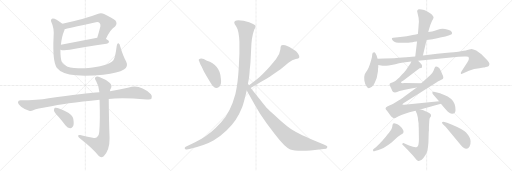
t = 0.00 s
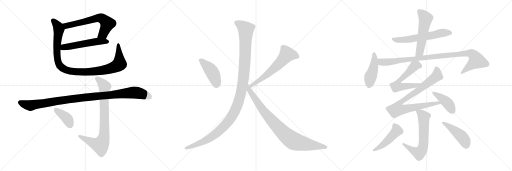
t = 3.22 s
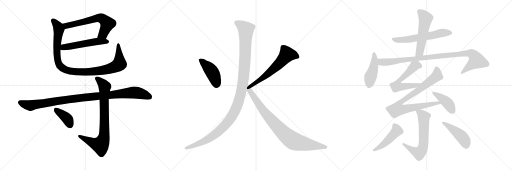
t = 6.44 s
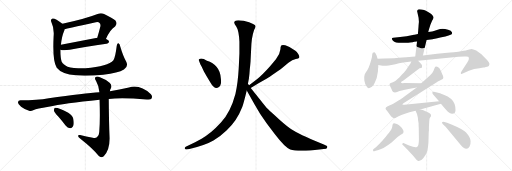
t = 9.67 s
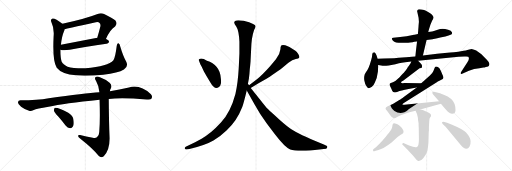
t = 12.89 s
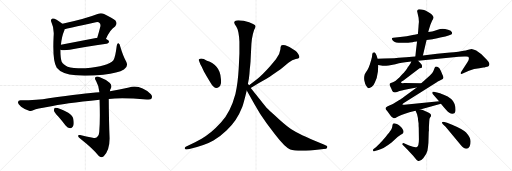
t = 16.11 s

The animated SVG that drew these frames (rendered in a browser with its animation timeline set to each time). Animation: 20 CSS @keyframes rules; one cycle of 16.11 s.

<svg version="1.1" viewBox="0 0 3072 1024" xmlns="http://www.w3.org/2000/svg">
  <g stroke="lightgray" stroke-dasharray="1,1" stroke-width="1" transform="scale(4, 4)">
    <line x1="0" y1="0" x2="256" y2="256"></line>
    <line x1="256" y1="0" x2="0" y2="256"></line>
    <line x1="128" y1="0" x2="128" y2="256"></line>
    <line x1="0" y1="128" x2="256" y2="128"></line>
    <line x1="256" y1="0" x2="512" y2="256"></line>
    <line x1="512" y1="0" x2="256" y2="256"></line>
    <line x1="384" y1="0" x2="384" y2="256"></line>
    <line x1="256" y1="128" x2="512" y2="128"></line>
    <line x1="512" y1="0" x2="768" y2="256"></line>
    <line x1="768" y1="0" x2="512" y2="256"></line>
    <line x1="640" y1="0" x2="640" y2="256"></line>
    <line x1="512" y1="128" x2="768" y2="128"></line>
  </g>
<g transform="scale(1, -1) translate(0, -850)">
   <style type="text/css">
    @keyframes keyframes0 {
      from {
       stroke: black;
       stroke-dashoffset: 637;
       stroke-width: 128;
       }
       67% {
       animation-timing-function: step-end;
       stroke: black;
       stroke-dashoffset: 0;
       stroke-width: 128;
       }
       to {
       stroke: black;
       stroke-width: 1024;
       }
       }
       #make-me-a-hanzi-animation-0 {
         animation: keyframes0 0.768392s both;
         animation-delay: 0.000000s;
         animation-timing-function: linear;
       }
    @keyframes keyframes1 {
      from {
       stroke: black;
       stroke-dashoffset: 537;
       stroke-width: 128;
       }
       64% {
       animation-timing-function: step-end;
       stroke: black;
       stroke-dashoffset: 0;
       stroke-width: 128;
       }
       to {
       stroke: black;
       stroke-width: 1024;
       }
       }
       #make-me-a-hanzi-animation-1 {
         animation: keyframes1 0.687012s both;
         animation-delay: 0.768392s;
         animation-timing-function: linear;
       }
    @keyframes keyframes2 {
      from {
       stroke: black;
       stroke-dashoffset: 1031;
       stroke-width: 128;
       }
       77% {
       animation-timing-function: step-end;
       stroke: black;
       stroke-dashoffset: 0;
       stroke-width: 128;
       }
       to {
       stroke: black;
       stroke-width: 1024;
       }
       }
       #make-me-a-hanzi-animation-2 {
         animation: keyframes2 1.089030s both;
         animation-delay: 1.455404s;
         animation-timing-function: linear;
       }
    @keyframes keyframes3 {
      from {
       stroke: black;
       stroke-dashoffset: 1046;
       stroke-width: 128;
       }
       77% {
       animation-timing-function: step-end;
       stroke: black;
       stroke-dashoffset: 0;
       stroke-width: 128;
       }
       to {
       stroke: black;
       stroke-width: 1024;
       }
       }
       #make-me-a-hanzi-animation-3 {
         animation: keyframes3 1.101237s both;
         animation-delay: 2.544434s;
         animation-timing-function: linear;
       }
    @keyframes keyframes4 {
      from {
       stroke: black;
       stroke-dashoffset: 817;
       stroke-width: 128;
       }
       73% {
       animation-timing-function: step-end;
       stroke: black;
       stroke-dashoffset: 0;
       stroke-width: 128;
       }
       to {
       stroke: black;
       stroke-width: 1024;
       }
       }
       #make-me-a-hanzi-animation-4 {
         animation: keyframes4 0.914876s both;
         animation-delay: 3.645671s;
         animation-timing-function: linear;
       }
    @keyframes keyframes5 {
      from {
       stroke: black;
       stroke-dashoffset: 387;
       stroke-width: 128;
       }
       56% {
       animation-timing-function: step-end;
       stroke: black;
       stroke-dashoffset: 0;
       stroke-width: 128;
       }
       to {
       stroke: black;
       stroke-width: 1024;
       }
       }
       #make-me-a-hanzi-animation-5 {
         animation: keyframes5 0.564941s both;
         animation-delay: 4.560547s;
         animation-timing-function: linear;
       }
    @keyframes keyframes6 {
      from {
       stroke: black;
       stroke-dashoffset: 436;
       stroke-width: 128;
       }
       59% {
       animation-timing-function: step-end;
       stroke: black;
       stroke-dashoffset: 0;
       stroke-width: 128;
       }
       to {
       stroke: black;
       stroke-width: 1024;
       }
       }
       #make-me-a-hanzi-animation-6 {
         animation: keyframes6 0.604818s both;
         animation-delay: 5.125488s;
         animation-timing-function: linear;
       }
    @keyframes keyframes7 {
      from {
       stroke: black;
       stroke-dashoffset: 614;
       stroke-width: 128;
       }
       67% {
       animation-timing-function: step-end;
       stroke: black;
       stroke-dashoffset: 0;
       stroke-width: 128;
       }
       to {
       stroke: black;
       stroke-width: 1024;
       }
       }
       #make-me-a-hanzi-animation-7 {
         animation: keyframes7 0.749674s both;
         animation-delay: 5.730306s;
         animation-timing-function: linear;
       }
    @keyframes keyframes8 {
      from {
       stroke: black;
       stroke-dashoffset: 1200;
       stroke-width: 128;
       }
       80% {
       animation-timing-function: step-end;
       stroke: black;
       stroke-dashoffset: 0;
       stroke-width: 128;
       }
       to {
       stroke: black;
       stroke-width: 1024;
       }
       }
       #make-me-a-hanzi-animation-8 {
         animation: keyframes8 1.226562s both;
         animation-delay: 6.479980s;
         animation-timing-function: linear;
       }
    @keyframes keyframes9 {
      from {
       stroke: black;
       stroke-dashoffset: 892;
       stroke-width: 128;
       }
       74% {
       animation-timing-function: step-end;
       stroke: black;
       stroke-dashoffset: 0;
       stroke-width: 128;
       }
       to {
       stroke: black;
       stroke-width: 1024;
       }
       }
       #make-me-a-hanzi-animation-9 {
         animation: keyframes9 0.975911s both;
         animation-delay: 7.706542s;
         animation-timing-function: linear;
       }
    @keyframes keyframes10 {
      from {
       stroke: black;
       stroke-dashoffset: 600;
       stroke-width: 128;
       }
       66% {
       animation-timing-function: step-end;
       stroke: black;
       stroke-dashoffset: 0;
       stroke-width: 128;
       }
       to {
       stroke: black;
       stroke-width: 1024;
       }
       }
       #make-me-a-hanzi-animation-10 {
         animation: keyframes10 0.738281s both;
         animation-delay: 8.682453s;
         animation-timing-function: linear;
       }
    @keyframes keyframes11 {
      from {
       stroke: black;
       stroke-dashoffset: 547;
       stroke-width: 128;
       }
       64% {
       animation-timing-function: step-end;
       stroke: black;
       stroke-dashoffset: 0;
       stroke-width: 128;
       }
       to {
       stroke: black;
       stroke-width: 1024;
       }
       }
       #make-me-a-hanzi-animation-11 {
         animation: keyframes11 0.695150s both;
         animation-delay: 9.420734s;
         animation-timing-function: linear;
       }
    @keyframes keyframes12 {
      from {
       stroke: black;
       stroke-dashoffset: 455;
       stroke-width: 128;
       }
       60% {
       animation-timing-function: step-end;
       stroke: black;
       stroke-dashoffset: 0;
       stroke-width: 128;
       }
       to {
       stroke: black;
       stroke-width: 1024;
       }
       }
       #make-me-a-hanzi-animation-12 {
         animation: keyframes12 0.620280s both;
         animation-delay: 10.115884s;
         animation-timing-function: linear;
       }
    @keyframes keyframes13 {
      from {
       stroke: black;
       stroke-dashoffset: 987;
       stroke-width: 128;
       }
       76% {
       animation-timing-function: step-end;
       stroke: black;
       stroke-dashoffset: 0;
       stroke-width: 128;
       }
       to {
       stroke: black;
       stroke-width: 1024;
       }
       }
       #make-me-a-hanzi-animation-13 {
         animation: keyframes13 1.053223s both;
         animation-delay: 10.736164s;
         animation-timing-function: linear;
       }
    @keyframes keyframes14 {
      from {
       stroke: black;
       stroke-dashoffset: 598;
       stroke-width: 128;
       }
       66% {
       animation-timing-function: step-end;
       stroke: black;
       stroke-dashoffset: 0;
       stroke-width: 128;
       }
       to {
       stroke: black;
       stroke-width: 1024;
       }
       }
       #make-me-a-hanzi-animation-14 {
         animation: keyframes14 0.736654s both;
         animation-delay: 11.789387s;
         animation-timing-function: linear;
       }
    @keyframes keyframes15 {
      from {
       stroke: black;
       stroke-dashoffset: 880;
       stroke-width: 128;
       }
       74% {
       animation-timing-function: step-end;
       stroke: black;
       stroke-dashoffset: 0;
       stroke-width: 128;
       }
       to {
       stroke: black;
       stroke-width: 1024;
       }
       }
       #make-me-a-hanzi-animation-15 {
         animation: keyframes15 0.966146s both;
         animation-delay: 12.526041s;
         animation-timing-function: linear;
       }
    @keyframes keyframes16 {
      from {
       stroke: black;
       stroke-dashoffset: 415;
       stroke-width: 128;
       }
       57% {
       animation-timing-function: step-end;
       stroke: black;
       stroke-dashoffset: 0;
       stroke-width: 128;
       }
       to {
       stroke: black;
       stroke-width: 1024;
       }
       }
       #make-me-a-hanzi-animation-16 {
         animation: keyframes16 0.587728s both;
         animation-delay: 13.492187s;
         animation-timing-function: linear;
       }
    @keyframes keyframes17 {
      from {
       stroke: black;
       stroke-dashoffset: 645;
       stroke-width: 128;
       }
       68% {
       animation-timing-function: step-end;
       stroke: black;
       stroke-dashoffset: 0;
       stroke-width: 128;
       }
       to {
       stroke: black;
       stroke-width: 1024;
       }
       }
       #make-me-a-hanzi-animation-17 {
         animation: keyframes17 0.774902s both;
         animation-delay: 14.079915s;
         animation-timing-function: linear;
       }
    @keyframes keyframes18 {
      from {
       stroke: black;
       stroke-dashoffset: 476;
       stroke-width: 128;
       }
       61% {
       animation-timing-function: step-end;
       stroke: black;
       stroke-dashoffset: 0;
       stroke-width: 128;
       }
       to {
       stroke: black;
       stroke-width: 1024;
       }
       }
       #make-me-a-hanzi-animation-18 {
         animation: keyframes18 0.637370s both;
         animation-delay: 14.854817s;
         animation-timing-function: linear;
       }
    @keyframes keyframes19 {
      from {
       stroke: black;
       stroke-dashoffset: 453;
       stroke-width: 128;
       }
       60% {
       animation-timing-function: step-end;
       stroke: black;
       stroke-dashoffset: 0;
       stroke-width: 128;
       }
       to {
       stroke: black;
       stroke-width: 1024;
       }
       }
       #make-me-a-hanzi-animation-19 {
         animation: keyframes19 0.618652s both;
         animation-delay: 15.492187s;
         animation-timing-function: linear;
       }
</style>
<path d="M 635.5 617.0 Q 660.5 674.0 690.5 692.0 Q 706.5 710.0 692.5 728.0 Q 676.5 741.0 624.5 767.0 Q 606.5 776.0 585.5 767.0 Q 509.5 737.0 374.5 709.0 C 345.5 703.0 358.5 669.0 387.5 676.0 Q 400.5 680.0 568.5 716.0 Q 589.5 722.0 597.5 713.0 Q 604.5 706.0 602.5 693.0 Q 593.5 656.0 583.5 625.0 C 574.5 596.0 622.5 590.0 635.5 617.0 Z" fill="lightgray"></path> 
<path d="M 362.5 553.0 Q 375.5 547.0 418.5 552.0 Q 512.5 573.0 638.5 589.0 Q 647.5 588.0 654.5 599.0 Q 655.5 609.0 636.5 617.0 L 635.5 617.0 L 583.5 625.0 L 365.5 583.0 C 336.5 577.0 333.5 561.0 362.5 553.0 Z" fill="lightgray"></path> 
<path d="M 757.5 481.0 Q 738.5 514.0 721.5 572.0 Q 718.5 587.0 710.5 591.0 Q 703.5 595.0 700.5 576.0 Q 691.5 503.0 680.5 490.0 Q 649.5 453.0 512.5 442.0 Q 437.5 441.0 405.5 451.0 Q 377.5 464.0 369.5 482.0 Q 362.5 504.0 362.5 553.0 L 365.5 583.0 Q 371.5 635.0 383.5 662.0 Q 386.5 669.0 387.5 676.0 C 393.5 695.0 393.5 695.0 374.5 709.0 Q 329.5 743.0 315.5 740.0 Q 300.5 734.0 308.5 718.0 Q 326.5 682.0 321.5 629.0 Q 314.5 482.0 340.5 445.0 Q 370.5 406.0 456.5 399.0 Q 520.5 393.0 619.5 403.0 Q 709.5 413.0 743.5 434.0 Q 771.5 452.0 757.5 481.0 Z" fill="lightgray"></path> 
<path d="M 652.5 257.0 Q 730.5 266.0 880.5 254.0 Q 904.5 251.0 909.5 260.0 Q 916.5 273.0 905.5 286.0 Q 838.5 347.0 773.5 326.0 Q 716.5 314.0 659.5 304.0 L 596.5 297.0 Q 509.5 290.0 292.5 262.0 Q 225.5 250.0 122.5 249.0 Q 109.5 249.0 107.5 238.0 Q 107.5 225.0 126.5 211.0 Q 142.5 198.0 174.5 187.0 Q 184.5 183.0 202.5 191.0 Q 218.5 197.0 291.5 210.0 Q 382.5 231.0 597.5 252.0 L 652.5 257.0 Z" fill="lightgray"></path> 
<path d="M 556.5 25.0 Q 517.5 32.0 480.5 41.0 Q 467.5 42.0 468.5 35.0 Q 469.5 28.0 480.5 20.0 Q 561.5 -44.0 591.5 -84.0 Q 606.5 -100.0 622.5 -86.0 Q 658.5 -49.0 657.5 23.0 Q 653.5 117.0 652.5 257.0 L 659.5 304.0 Q 660.5 314.0 665.5 321.0 Q 674.5 340.0 657.5 355.0 Q 630.5 377.0 599.5 388.0 Q 580.5 395.0 572.5 388.0 Q 565.5 381.0 576.5 365.0 Q 594.5 334.0 596.5 297.0 L 597.5 252.0 Q 601.5 128.0 595.5 59.0 Q 594.5 35.0 581.5 27.0 Q 571.5 20.0 556.5 25.0 Z" fill="lightgray"></path> 
<path d="M 349.5 152.0 Q 371.5 127.0 393.5 98.0 Q 405.5 83.0 420.5 82.0 Q 430.5 81.0 438.5 94.0 Q 445.5 107.0 439.5 139.0 Q 436.5 158.0 409.5 175.0 Q 345.5 208.0 329.5 204.0 Q 323.5 201.0 323.5 188.0 Q 326.5 176.0 349.5 152.0 Z" fill="lightgray"></path> 
<path d="M 1194.5 484.5 L 1201.5 466.5 Q 1201.5 464.5 1209.5 452.5 L 1223.5 422.5 L 1242.5 388.5 L 1260.5 359.5 Q 1287.5 311.5 1311.5 327.5 Q 1322.5 332.5 1325.5 350.5 Q 1327.5 368.5 1324.5 384.5 Q 1317.5 463.5 1241.5 486.5 Q 1209.5 506.5 1194.5 495.5 Q 1189.5 493.5 1194.5 484.5 Z" fill="lightgray"></path> 
<path d="M 1504.5 322.5 L 1548.5 350.5 L 1601.5 380.5 Q 1611.5 386.5 1650.5 413.5 Q 1689.5 440.5 1696.5 446.5 L 1730.5 474.5 Q 1754.5 492.5 1774.5 496.5 Q 1793.5 500.5 1795.5 506.5 Q 1798.5 511.5 1789.5 526.5 Q 1780.5 541.5 1772.5 546.5 Q 1731.5 574.5 1711.5 579.5 Q 1691.5 583.5 1687.5 577.5 Q 1682.5 571.5 1682.5 555.5 Q 1679.5 524.5 1655.5 495.5 L 1620.5 453.5 Q 1571.5 398.5 1543.5 377.5 L 1494.5 339.5 C 1470.5 321.5 1479.5 306.5 1504.5 322.5 Z" fill="lightgray"></path> 
<path d="M 1430.5 655.5 L 1434.5 628.5 L 1436.5 600.5 L 1436.5 530.5 L 1432.5 444.5 Q 1427.5 352.5 1412.5 287.5 Q 1383.5 178.5 1325.5 115.5 Q 1267.5 51.5 1209.5 18.5 L 1170.5 -2.5 L 1114.5 -29.5 Q 1106.5 -34.5 1108.5 -40.5 Q 1110.5 -46.5 1120.5 -45.5 L 1136.5 -42.5 Q 1232.5 -19.5 1280.5 8.5 Q 1327.5 36.5 1360.5 69.5 Q 1420.5 123.5 1453.5 208.5 Q 1462.5 234.5 1480.5 308.5 L 1487.5 348.5 L 1493.5 380.5 Q 1497.5 410.5 1498.5 433.5 Q 1503.5 479.5 1503.5 488.5 L 1508.5 588.5 L 1511.5 617.5 Q 1517.5 651.5 1524.5 671.5 Q 1534.5 688.5 1533.5 695.5 Q 1531.5 701.5 1518.5 707.5 Q 1499.5 719.5 1461.5 726.5 Q 1422.5 732.5 1413.5 726.5 Q 1403.5 720.5 1405.5 714.5 Q 1405.5 708.5 1417.5 691.5 Q 1428.5 674.5 1430.5 655.5 Z" fill="lightgray"></path> 
<path d="M 1480.5 308.5 L 1529.5 220.5 L 1560.5 168.5 L 1598.5 113.5 L 1649.5 45.5 Q 1711.5 -35.5 1741.5 -45.5 Q 1771.5 -56.5 1862.5 -51.5 L 1942.5 -43.5 Q 1961.5 -42.5 1963.5 -33.5 Q 1965.5 -24.5 1958.5 -23.5 L 1946.5 -17.5 L 1899.5 1.5 Q 1820.5 36.5 1799.5 47.5 Q 1777.5 57.5 1750.5 74.5 Q 1723.5 91.5 1675.5 134.5 Q 1627.5 176.5 1607.5 196.5 Q 1592.5 212.5 1564.5 248.5 L 1504.5 322.5 L 1494.5 339.5 L 1487.5 348.5 C 1470.5 373.5 1465.5 334.5 1480.5 308.5 Z" fill="lightgray"></path> 
<path d="M 2559.5 611.0 L 2595.5 616.0 Q 2600.5 616.0 2641.5 626.0 Q 2677.5 632.0 2691.5 638.0 L 2707.5 644.0 Q 2714.5 646.0 2711.5 657.0 Q 2708.5 668.0 2688.5 673.0 Q 2668.5 678.0 2655.5 678.0 Q 2642.5 678.0 2621.5 671.0 Q 2600.5 664.0 2592.5 662.0 L 2569.5 659.0 L 2507.5 647.0 L 2487.5 642.0 L 2484.5 642.0 Q 2443.5 632.0 2387.5 627.0 L 2359.5 624.0 Q 2343.5 622.0 2358.0 607.0 Q 2372.5 592.0 2418.5 594.0 L 2445.5 594.0 Q 2446.5 594.0 2460.5 596.0 L 2475.5 598.0 Q 2484.5 600.0 2500.5 602.0 L 2502.5 603.0 L 2559.5 611.0 Z" fill="lightgray"></path> 
<path d="M 2537.5 518.0 L 2559.5 611.0 L 2569.5 659.0 L 2573.5 674.0 L 2582.5 703.0 L 2592.5 726.0 Q 2601.5 740.0 2601.5 748.0 Q 2596.5 767.0 2555.5 787.0 Q 2546.5 791.0 2529.5 794.0 Q 2512.5 797.0 2508.5 794.0 Q 2504.5 791.0 2502.5 785.0 L 2511.5 744.0 L 2513.5 720.0 L 2511.5 698.0 Q 2511.5 693.0 2509.5 671.0 L 2507.5 647.0 L 2502.5 603.0 L 2491.5 512.0 C 2487.5 482.0 2530.5 489.0 2537.5 518.0 Z" fill="lightgray"></path> 
<path d="M 2265.5 498.0 L 2259.5 518.0 L 2253.5 530.0 Q 2248.5 538.0 2245.5 538.0 Q 2233.5 538.0 2233.5 525.0 Q 2233.5 512.0 2227.5 492.0 L 2219.5 465.0 L 2211.5 445.0 Q 2205.5 431.0 2195.5 418.0 L 2188.5 406.0 Q 2182.5 388.0 2186.0 368.0 Q 2189.5 348.0 2198.0 335.0 Q 2206.5 322.0 2212.5 322.0 Q 2218.5 322.0 2231.5 330.0 Q 2242.5 341.0 2248.5 355.0 Q 2263.5 383.0 2267.5 422.0 L 2268.5 443.0 L 2269.5 446.0 L 2269.5 461.0 L 2265.5 498.0 Z" fill="lightgray"></path> 
<path d="M 2269.5 461.0 L 2295.5 456.0 Q 2320.5 456.0 2332.5 458.0 L 2372.5 466.0 Q 2419.5 477.0 2431.5 477.0 L 2467.5 482.0 L 2508.5 486.0 L 2751.5 510.0 L 2785.5 512.0 Q 2804.5 514.0 2809.5 510.0 Q 2819.5 499.0 2804.5 477.0 L 2769.5 423.0 Q 2762.5 412.0 2765.5 409.0 Q 2768.5 406.0 2776.5 410.0 L 2813.5 426.0 Q 2844.5 440.0 2876.5 442.0 L 2900.5 446.0 L 2906.5 446.0 L 2915.5 449.0 L 2928.5 452.0 Q 2934.5 456.0 2936.5 466.0 Q 2937.5 476.0 2919.5 494.0 L 2888.5 526.0 Q 2853.5 555.0 2834.5 556.0 Q 2827.5 557.0 2815.5 554.0 Q 2803.5 550.0 2794.5 548.0 L 2781.5 546.0 Q 2746.5 538.0 2723.5 537.0 Q 2699.5 535.0 2684.5 534.0 L 2622.5 528.0 L 2537.5 518.0 L 2491.5 512.0 L 2471.5 510.0 L 2437.5 507.0 Q 2385.5 502.0 2365.5 502.0 L 2303.5 500.0 Q 2281.5 500.0 2265.5 498.0 C 2235.5 496.0 2240.5 467.0 2269.5 461.0 Z" fill="lightgray"></path> 
<path d="M 2467.5 482.0 L 2463.5 472.0 L 2450.5 452.0 L 2448.5 450.0 Q 2448.5 448.0 2441.5 439.0 Q 2433.5 429.0 2427.5 420.0 Q 2420.5 411.0 2397.5 388.0 Q 2373.5 364.0 2357.5 358.0 Q 2341.5 352.0 2339.5 350.0 Q 2337.5 348.0 2337.5 343.0 L 2339.5 337.0 L 2347.5 320.0 Q 2354.5 300.0 2359.5 299.0 Q 2369.5 293.0 2386.5 301.0 Q 2403.5 308.0 2451.5 317.0 L 2500.5 326.0 C 2530.5 331.0 2557.5 350.0 2527.5 351.0 L 2427.5 353.0 L 2415.5 352.0 Q 2407.5 352.0 2406.5 354.0 Q 2405.5 356.0 2409.5 362.0 L 2418.5 367.0 L 2517.5 441.0 Q 2528.5 442.0 2530.5 444.0 Q 2531.5 446.0 2532.5 455.0 Q 2532.5 463.0 2524.5 470.0 L 2508.5 486.0 C 2487.5 507.0 2479.5 510.0 2467.5 482.0 Z" fill="lightgray"></path> 
<path d="M 2500.5 326.0 L 2420.5 267.0 Q 2417.5 264.0 2393.5 249.0 L 2359.5 228.0 Q 2351.5 224.0 2339.5 219.0 L 2323.5 212.0 L 2315.5 206.0 Q 2310.5 199.0 2316.5 193.0 Q 2322.5 187.0 2326.5 181.0 L 2341.5 160.0 Q 2349.5 148.0 2355.5 146.0 Q 2359.5 142.0 2366.5 142.0 Q 2373.5 142.0 2377.5 146.0 L 2391.5 154.0 Q 2406.5 163.0 2429.5 169.0 Q 2452.5 175.0 2456.5 177.0 L 2493.5 187.0 L 2521.5 194.0 L 2645.5 229.0 C 2674.5 237.0 2664.5 246.0 2634.5 243.0 L 2426.5 223.0 Q 2416.5 222.0 2414.5 224.0 Q 2414.5 228.0 2420.5 232.0 L 2625.5 360.0 L 2623.5 360.0 L 2636.5 366.0 L 2656.5 377.0 Q 2664.5 385.0 2653.5 406.0 Q 2647.5 424.0 2636.5 442.0 Q 2624.5 455.0 2611.5 451.0 Q 2608.5 448.0 2604.5 435.0 Q 2600.5 421.0 2593.5 413.0 L 2579.5 398.0 L 2527.5 351.0 L 2500.5 326.0 Z" fill="lightgray"></path> 
<path d="M 2645.5 229.0 L 2665.5 204.0 Q 2679.5 188.0 2687.5 180.0 Q 2702.5 167.0 2713.5 168.0 Q 2732.5 168.0 2733.0 189.0 Q 2733.5 210.0 2727.5 227.0 Q 2714.5 262.0 2662.5 282.0 Q 2635.5 293.0 2628.5 294.0 L 2603.5 301.0 Q 2597.5 302.0 2594.5 298.0 Q 2591.5 294.0 2597.5 286.0 L 2634.5 243.0 L 2645.5 229.0 Z" fill="lightgray"></path> 
<path d="M 2493.5 187.0 L 2502.5 166.0 L 2507.5 143.0 Q 2507.5 132.0 2511.5 112.0 Q 2511.5 89.0 2512.5 85.0 L 2513.5 15.0 Q 2513.5 -26.0 2501.5 -31.0 Q 2491.5 -37.0 2454.5 -22.0 L 2437.5 -14.0 L 2420.5 -7.0 Q 2416.5 -6.0 2414.5 -11.0 Q 2411.5 -15.0 2415.5 -18.0 L 2442.5 -44.0 L 2470.5 -74.0 Q 2483.5 -87.0 2492.5 -100.0 Q 2500.5 -112.0 2506.5 -114.0 Q 2519.5 -121.0 2539.5 -98.0 Q 2559.5 -75.0 2564.5 -53.0 Q 2568.5 -31.0 2570.5 -5.0 L 2572.5 64.0 L 2573.5 64.0 L 2573.5 87.0 L 2575.5 123.0 Q 2575.5 142.0 2581.5 147.0 Q 2586.5 151.0 2586.5 158.0 Q 2586.5 171.0 2566.5 178.0 L 2536.5 191.0 L 2521.5 194.0 C 2492.5 200.0 2487.5 201.0 2493.5 187.0 Z" fill="lightgray"></path> 
<path d="M 2243.5 -42.0 Q 2236.5 -46.0 2238.5 -53.0 Q 2240.5 -60.0 2249.5 -55.0 L 2270.5 -49.0 Q 2300.5 -42.0 2349.5 -4.0 L 2385.5 29.0 L 2404.5 42.0 Q 2417.5 49.0 2419.5 53.0 Q 2421.5 61.0 2421.0 65.0 Q 2420.5 69.0 2411.5 83.0 L 2399.5 95.0 Q 2393.5 101.0 2381.5 107.0 Q 2366.5 112.0 2363.5 111.5 Q 2360.5 111.0 2357.5 107.5 Q 2354.5 104.0 2354.0 93.0 Q 2353.5 82.0 2346.0 71.0 Q 2338.5 60.0 2313.5 29.0 Q 2285.5 -3.0 2281.5 -7.0 L 2255.5 -32.0 L 2243.5 -42.0 Z" fill="lightgray"></path> 
<path d="M 2673.5 91.0 L 2764.5 -19.0 Q 2772.5 -28.0 2779.5 -34.0 Q 2804.5 -51.0 2817.5 -28.0 Q 2824.5 -16.0 2823.5 5.5 Q 2822.5 27.0 2796.5 56.0 Q 2781.5 74.0 2712.5 103.0 L 2682.5 115.0 L 2666.5 119.0 Q 2655.5 122.0 2652.5 118.0 Q 2649.5 114.0 2657.5 106.0 L 2673.5 91.0 Z" fill="lightgray"></path> 
      <clipPath id="make-me-a-hanzi-clip-0">
      <path d="M 635.5 617.0 Q 660.5 674.0 690.5 692.0 Q 706.5 710.0 692.5 728.0 Q 676.5 741.0 624.5 767.0 Q 606.5 776.0 585.5 767.0 Q 509.5 737.0 374.5 709.0 C 345.5 703.0 358.5 669.0 387.5 676.0 Q 400.5 680.0 568.5 716.0 Q 589.5 722.0 597.5 713.0 Q 604.5 706.0 602.5 693.0 Q 593.5 656.0 583.5 625.0 C 574.5 596.0 622.5 590.0 635.5 617.0 Z" fill="lightgray"></path>
      </clipPath>
      <path clip-path="url(#make-me-a-hanzi-clip-0)" d="M 387.5 682.0 L 406.5 699.0 L 588.5 743.0 L 609.5 741.0 L 644.5 709.0 L 618.5 647.0 L 590.5 630.0 " fill="none" id="make-me-a-hanzi-animation-0" stroke-dasharray="509 1018" stroke-linecap="round"></path>

      <clipPath id="make-me-a-hanzi-clip-1">
      <path d="M 362.5 553.0 Q 375.5 547.0 418.5 552.0 Q 512.5 573.0 638.5 589.0 Q 647.5 588.0 654.5 599.0 Q 655.5 609.0 636.5 617.0 L 635.5 617.0 L 583.5 625.0 L 365.5 583.0 C 336.5 577.0 333.5 561.0 362.5 553.0 Z" fill="lightgray"></path>
      </clipPath>
      <path clip-path="url(#make-me-a-hanzi-clip-1)" d="M 368.5 560.0 L 382.5 568.0 L 563.5 601.0 L 644.5 601.0 " fill="none" id="make-me-a-hanzi-animation-1" stroke-dasharray="409 818" stroke-linecap="round"></path>

      <clipPath id="make-me-a-hanzi-clip-2">
      <path d="M 757.5 481.0 Q 738.5 514.0 721.5 572.0 Q 718.5 587.0 710.5 591.0 Q 703.5 595.0 700.5 576.0 Q 691.5 503.0 680.5 490.0 Q 649.5 453.0 512.5 442.0 Q 437.5 441.0 405.5 451.0 Q 377.5 464.0 369.5 482.0 Q 362.5 504.0 362.5 553.0 L 365.5 583.0 Q 371.5 635.0 383.5 662.0 Q 386.5 669.0 387.5 676.0 C 393.5 695.0 393.5 695.0 374.5 709.0 Q 329.5 743.0 315.5 740.0 Q 300.5 734.0 308.5 718.0 Q 326.5 682.0 321.5 629.0 Q 314.5 482.0 340.5 445.0 Q 370.5 406.0 456.5 399.0 Q 520.5 393.0 619.5 403.0 Q 709.5 413.0 743.5 434.0 Q 771.5 452.0 757.5 481.0 Z" fill="lightgray"></path>
      </clipPath>
      <path clip-path="url(#make-me-a-hanzi-clip-2)" d="M 318.5 728.0 L 352.5 681.0 L 340.5 553.0 L 350.5 472.0 L 360.5 455.0 L 398.5 430.0 L 488.5 419.0 L 558.5 422.0 L 647.5 436.0 L 693.5 452.0 L 716.5 472.0 L 709.5 583.0 " fill="none" id="make-me-a-hanzi-animation-2" stroke-dasharray="903 1806" stroke-linecap="round"></path>

      <clipPath id="make-me-a-hanzi-clip-3">
      <path d="M 652.5 257.0 Q 730.5 266.0 880.5 254.0 Q 904.5 251.0 909.5 260.0 Q 916.5 273.0 905.5 286.0 Q 838.5 347.0 773.5 326.0 Q 716.5 314.0 659.5 304.0 L 596.5 297.0 Q 509.5 290.0 292.5 262.0 Q 225.5 250.0 122.5 249.0 Q 109.5 249.0 107.5 238.0 Q 107.5 225.0 126.5 211.0 Q 142.5 198.0 174.5 187.0 Q 184.5 183.0 202.5 191.0 Q 218.5 197.0 291.5 210.0 Q 382.5 231.0 597.5 252.0 L 652.5 257.0 Z" fill="lightgray"></path>
      </clipPath>
      <path clip-path="url(#make-me-a-hanzi-clip-3)" d="M 119.5 236.0 L 183.5 218.0 L 422.5 256.0 L 789.5 295.0 L 840.5 291.0 L 897.5 269.0 " fill="none" id="make-me-a-hanzi-animation-3" stroke-dasharray="918 1836" stroke-linecap="round"></path>

      <clipPath id="make-me-a-hanzi-clip-4">
      <path d="M 556.5 25.0 Q 517.5 32.0 480.5 41.0 Q 467.5 42.0 468.5 35.0 Q 469.5 28.0 480.5 20.0 Q 561.5 -44.0 591.5 -84.0 Q 606.5 -100.0 622.5 -86.0 Q 658.5 -49.0 657.5 23.0 Q 653.5 117.0 652.5 257.0 L 659.5 304.0 Q 660.5 314.0 665.5 321.0 Q 674.5 340.0 657.5 355.0 Q 630.5 377.0 599.5 388.0 Q 580.5 395.0 572.5 388.0 Q 565.5 381.0 576.5 365.0 Q 594.5 334.0 596.5 297.0 L 597.5 252.0 Q 601.5 128.0 595.5 59.0 Q 594.5 35.0 581.5 27.0 Q 571.5 20.0 556.5 25.0 Z" fill="lightgray"></path>
      </clipPath>
      <path clip-path="url(#make-me-a-hanzi-clip-4)" d="M 580.5 381.0 L 607.5 359.0 L 628.5 331.0 L 626.5 55.0 L 620.5 15.0 L 609.5 -11.0 L 598.5 -19.0 L 564.5 -9.0 L 476.5 34.0 " fill="none" id="make-me-a-hanzi-animation-4" stroke-dasharray="689 1378" stroke-linecap="round"></path>

      <clipPath id="make-me-a-hanzi-clip-5">
      <path d="M 349.5 152.0 Q 371.5 127.0 393.5 98.0 Q 405.5 83.0 420.5 82.0 Q 430.5 81.0 438.5 94.0 Q 445.5 107.0 439.5 139.0 Q 436.5 158.0 409.5 175.0 Q 345.5 208.0 329.5 204.0 Q 323.5 201.0 323.5 188.0 Q 326.5 176.0 349.5 152.0 Z" fill="lightgray"></path>
      </clipPath>
      <path clip-path="url(#make-me-a-hanzi-clip-5)" d="M 333.5 196.0 L 398.5 144.0 L 420.5 102.0 " fill="none" id="make-me-a-hanzi-animation-5" stroke-dasharray="259 518" stroke-linecap="round"></path>

      <clipPath id="make-me-a-hanzi-clip-6">
      <path d="M 1194.5 484.5 L 1201.5 466.5 Q 1201.5 464.5 1209.5 452.5 L 1223.5 422.5 L 1242.5 388.5 L 1260.5 359.5 Q 1287.5 311.5 1311.5 327.5 Q 1322.5 332.5 1325.5 350.5 Q 1327.5 368.5 1324.5 384.5 Q 1317.5 463.5 1241.5 486.5 Q 1209.5 506.5 1194.5 495.5 Q 1189.5 493.5 1194.5 484.5 Z" fill="lightgray"></path>
      </clipPath>
      <path clip-path="url(#make-me-a-hanzi-clip-6)" d="M 1202.5 490.5 L 1268.5 424.5 L 1287.5 387.5 L 1299.5 344.5 " fill="none" id="make-me-a-hanzi-animation-6" stroke-dasharray="308 616" stroke-linecap="round"></path>

      <clipPath id="make-me-a-hanzi-clip-7">
      <path d="M 1504.5 322.5 L 1548.5 350.5 L 1601.5 380.5 Q 1611.5 386.5 1650.5 413.5 Q 1689.5 440.5 1696.5 446.5 L 1730.5 474.5 Q 1754.5 492.5 1774.5 496.5 Q 1793.5 500.5 1795.5 506.5 Q 1798.5 511.5 1789.5 526.5 Q 1780.5 541.5 1772.5 546.5 Q 1731.5 574.5 1711.5 579.5 Q 1691.5 583.5 1687.5 577.5 Q 1682.5 571.5 1682.5 555.5 Q 1679.5 524.5 1655.5 495.5 L 1620.5 453.5 Q 1571.5 398.5 1543.5 377.5 L 1494.5 339.5 C 1470.5 321.5 1479.5 306.5 1504.5 322.5 Z" fill="lightgray"></path>
      </clipPath>
      <path clip-path="url(#make-me-a-hanzi-clip-7)" d="M 1786.5 510.5 L 1757.5 521.5 L 1722.5 523.5 L 1644.5 440.5 L 1574.5 382.5 L 1518.5 346.5 L 1507.5 329.5 " fill="none" id="make-me-a-hanzi-animation-7" stroke-dasharray="486 972" stroke-linecap="round"></path>

      <clipPath id="make-me-a-hanzi-clip-8">
      <path d="M 1430.5 655.5 L 1434.5 628.5 L 1436.5 600.5 L 1436.5 530.5 L 1432.5 444.5 Q 1427.5 352.5 1412.5 287.5 Q 1383.5 178.5 1325.5 115.5 Q 1267.5 51.5 1209.5 18.5 L 1170.5 -2.5 L 1114.5 -29.5 Q 1106.5 -34.5 1108.5 -40.5 Q 1110.5 -46.5 1120.5 -45.5 L 1136.5 -42.5 Q 1232.5 -19.5 1280.5 8.5 Q 1327.5 36.5 1360.5 69.5 Q 1420.5 123.5 1453.5 208.5 Q 1462.5 234.5 1480.5 308.5 L 1487.5 348.5 L 1493.5 380.5 Q 1497.5 410.5 1498.5 433.5 Q 1503.5 479.5 1503.5 488.5 L 1508.5 588.5 L 1511.5 617.5 Q 1517.5 651.5 1524.5 671.5 Q 1534.5 688.5 1533.5 695.5 Q 1531.5 701.5 1518.5 707.5 Q 1499.5 719.5 1461.5 726.5 Q 1422.5 732.5 1413.5 726.5 Q 1403.5 720.5 1405.5 714.5 Q 1405.5 708.5 1417.5 691.5 Q 1428.5 674.5 1430.5 655.5 Z" fill="lightgray"></path>
      </clipPath>
      <path clip-path="url(#make-me-a-hanzi-clip-8)" d="M 1418.5 714.5 L 1448.5 698.5 L 1475.5 670.5 L 1462.5 391.5 L 1444.5 286.5 L 1421.5 212.5 L 1370.5 123.5 L 1307.5 58.5 L 1220.5 1.5 L 1116.5 -37.5 " fill="none" id="make-me-a-hanzi-animation-8" stroke-dasharray="1072 2144" stroke-linecap="round"></path>

      <clipPath id="make-me-a-hanzi-clip-9">
      <path d="M 1480.5 308.5 L 1529.5 220.5 L 1560.5 168.5 L 1598.5 113.5 L 1649.5 45.5 Q 1711.5 -35.5 1741.5 -45.5 Q 1771.5 -56.5 1862.5 -51.5 L 1942.5 -43.5 Q 1961.5 -42.5 1963.5 -33.5 Q 1965.5 -24.5 1958.5 -23.5 L 1946.5 -17.5 L 1899.5 1.5 Q 1820.5 36.5 1799.5 47.5 Q 1777.5 57.5 1750.5 74.5 Q 1723.5 91.5 1675.5 134.5 Q 1627.5 176.5 1607.5 196.5 Q 1592.5 212.5 1564.5 248.5 L 1504.5 322.5 L 1494.5 339.5 L 1487.5 348.5 C 1470.5 373.5 1465.5 334.5 1480.5 308.5 Z" fill="lightgray"></path>
      </clipPath>
      <path clip-path="url(#make-me-a-hanzi-clip-9)" d="M 1487.5 341.5 L 1493.5 313.5 L 1578.5 188.5 L 1639.5 117.5 L 1730.5 27.5 L 1779.5 -0.5 L 1954.5 -31.5 " fill="none" id="make-me-a-hanzi-animation-9" stroke-dasharray="764 1528" stroke-linecap="round"></path>

      <clipPath id="make-me-a-hanzi-clip-10">
      <path d="M 2559.5 611.0 L 2595.5 616.0 Q 2600.5 616.0 2641.5 626.0 Q 2677.5 632.0 2691.5 638.0 L 2707.5 644.0 Q 2714.5 646.0 2711.5 657.0 Q 2708.5 668.0 2688.5 673.0 Q 2668.5 678.0 2655.5 678.0 Q 2642.5 678.0 2621.5 671.0 Q 2600.5 664.0 2592.5 662.0 L 2569.5 659.0 L 2507.5 647.0 L 2487.5 642.0 L 2484.5 642.0 Q 2443.5 632.0 2387.5 627.0 L 2359.5 624.0 Q 2343.5 622.0 2358.0 607.0 Q 2372.5 592.0 2418.5 594.0 L 2445.5 594.0 Q 2446.5 594.0 2460.5 596.0 L 2475.5 598.0 Q 2484.5 600.0 2500.5 602.0 L 2502.5 603.0 L 2559.5 611.0 Z" fill="lightgray"></path>
      </clipPath>
      <path clip-path="url(#make-me-a-hanzi-clip-10)" d="M 2359.5 615.0 L 2390.5 610.0 L 2450.5 614.0 L 2658.5 654.0 L 2699.5 654.0 " fill="none" id="make-me-a-hanzi-animation-10" stroke-dasharray="472 944" stroke-linecap="round"></path>

      <clipPath id="make-me-a-hanzi-clip-11">
      <path d="M 2537.5 518.0 L 2559.5 611.0 L 2569.5 659.0 L 2573.5 674.0 L 2582.5 703.0 L 2592.5 726.0 Q 2601.5 740.0 2601.5 748.0 Q 2596.5 767.0 2555.5 787.0 Q 2546.5 791.0 2529.5 794.0 Q 2512.5 797.0 2508.5 794.0 Q 2504.5 791.0 2502.5 785.0 L 2511.5 744.0 L 2513.5 720.0 L 2511.5 698.0 Q 2511.5 693.0 2509.5 671.0 L 2507.5 647.0 L 2502.5 603.0 L 2491.5 512.0 C 2487.5 482.0 2530.5 489.0 2537.5 518.0 Z" fill="lightgray"></path>
      </clipPath>
      <path clip-path="url(#make-me-a-hanzi-clip-11)" d="M 2514.5 784.0 L 2547.5 751.0 L 2553.5 736.0 L 2518.5 539.0 L 2498.5 519.0 " fill="none" id="make-me-a-hanzi-animation-11" stroke-dasharray="419 838" stroke-linecap="round"></path>

      <clipPath id="make-me-a-hanzi-clip-12">
      <path d="M 2265.5 498.0 L 2259.5 518.0 L 2253.5 530.0 Q 2248.5 538.0 2245.5 538.0 Q 2233.5 538.0 2233.5 525.0 Q 2233.5 512.0 2227.5 492.0 L 2219.5 465.0 L 2211.5 445.0 Q 2205.5 431.0 2195.5 418.0 L 2188.5 406.0 Q 2182.5 388.0 2186.0 368.0 Q 2189.5 348.0 2198.0 335.0 Q 2206.5 322.0 2212.5 322.0 Q 2218.5 322.0 2231.5 330.0 Q 2242.5 341.0 2248.5 355.0 Q 2263.5 383.0 2267.5 422.0 L 2268.5 443.0 L 2269.5 446.0 L 2269.5 461.0 L 2265.5 498.0 Z" fill="lightgray"></path>
      </clipPath>
      <path clip-path="url(#make-me-a-hanzi-clip-12)" d="M 2243.5 528.0 L 2243.5 454.0 L 2221.5 385.0 L 2213.5 333.0 " fill="none" id="make-me-a-hanzi-animation-12" stroke-dasharray="327 654" stroke-linecap="round"></path>

      <clipPath id="make-me-a-hanzi-clip-13">
      <path d="M 2269.5 461.0 L 2295.5 456.0 Q 2320.5 456.0 2332.5 458.0 L 2372.5 466.0 Q 2419.5 477.0 2431.5 477.0 L 2467.5 482.0 L 2508.5 486.0 L 2751.5 510.0 L 2785.5 512.0 Q 2804.5 514.0 2809.5 510.0 Q 2819.5 499.0 2804.5 477.0 L 2769.5 423.0 Q 2762.5 412.0 2765.5 409.0 Q 2768.5 406.0 2776.5 410.0 L 2813.5 426.0 Q 2844.5 440.0 2876.5 442.0 L 2900.5 446.0 L 2906.5 446.0 L 2915.5 449.0 L 2928.5 452.0 Q 2934.5 456.0 2936.5 466.0 Q 2937.5 476.0 2919.5 494.0 L 2888.5 526.0 Q 2853.5 555.0 2834.5 556.0 Q 2827.5 557.0 2815.5 554.0 Q 2803.5 550.0 2794.5 548.0 L 2781.5 546.0 Q 2746.5 538.0 2723.5 537.0 Q 2699.5 535.0 2684.5 534.0 L 2622.5 528.0 L 2537.5 518.0 L 2491.5 512.0 L 2471.5 510.0 L 2437.5 507.0 Q 2385.5 502.0 2365.5 502.0 L 2303.5 500.0 Q 2281.5 500.0 2265.5 498.0 C 2235.5 496.0 2240.5 467.0 2269.5 461.0 Z" fill="lightgray"></path>
      </clipPath>
      <path clip-path="url(#make-me-a-hanzi-clip-13)" d="M 2271.5 492.0 L 2288.5 479.0 L 2335.5 479.0 L 2759.5 527.0 L 2833.5 527.0 L 2859.5 488.0 L 2770.5 415.0 " fill="none" id="make-me-a-hanzi-animation-13" stroke-dasharray="859 1718" stroke-linecap="round"></path>

      <clipPath id="make-me-a-hanzi-clip-14">
      <path d="M 2467.5 482.0 L 2463.5 472.0 L 2450.5 452.0 L 2448.5 450.0 Q 2448.5 448.0 2441.5 439.0 Q 2433.5 429.0 2427.5 420.0 Q 2420.5 411.0 2397.5 388.0 Q 2373.5 364.0 2357.5 358.0 Q 2341.5 352.0 2339.5 350.0 Q 2337.5 348.0 2337.5 343.0 L 2339.5 337.0 L 2347.5 320.0 Q 2354.5 300.0 2359.5 299.0 Q 2369.5 293.0 2386.5 301.0 Q 2403.5 308.0 2451.5 317.0 L 2500.5 326.0 C 2530.5 331.0 2557.5 350.0 2527.5 351.0 L 2427.5 353.0 L 2415.5 352.0 Q 2407.5 352.0 2406.5 354.0 Q 2405.5 356.0 2409.5 362.0 L 2418.5 367.0 L 2517.5 441.0 Q 2528.5 442.0 2530.5 444.0 Q 2531.5 446.0 2532.5 455.0 Q 2532.5 463.0 2524.5 470.0 L 2508.5 486.0 C 2487.5 507.0 2479.5 510.0 2467.5 482.0 Z" fill="lightgray"></path>
      </clipPath>
      <path clip-path="url(#make-me-a-hanzi-clip-14)" d="M 2521.5 451.0 L 2505.5 459.0 L 2487.5 455.0 L 2399.5 373.0 L 2381.5 333.0 L 2405.5 330.0 L 2491.5 338.0 L 2520.5 350.0 " fill="none" id="make-me-a-hanzi-animation-14" stroke-dasharray="470 940" stroke-linecap="round"></path>

      <clipPath id="make-me-a-hanzi-clip-15">
      <path d="M 2500.5 326.0 L 2420.5 267.0 Q 2417.5 264.0 2393.5 249.0 L 2359.5 228.0 Q 2351.5 224.0 2339.5 219.0 L 2323.5 212.0 L 2315.5 206.0 Q 2310.5 199.0 2316.5 193.0 Q 2322.5 187.0 2326.5 181.0 L 2341.5 160.0 Q 2349.5 148.0 2355.5 146.0 Q 2359.5 142.0 2366.5 142.0 Q 2373.5 142.0 2377.5 146.0 L 2391.5 154.0 Q 2406.5 163.0 2429.5 169.0 Q 2452.5 175.0 2456.5 177.0 L 2493.5 187.0 L 2521.5 194.0 L 2645.5 229.0 C 2674.5 237.0 2664.5 246.0 2634.5 243.0 L 2426.5 223.0 Q 2416.5 222.0 2414.5 224.0 Q 2414.5 228.0 2420.5 232.0 L 2625.5 360.0 L 2623.5 360.0 L 2636.5 366.0 L 2656.5 377.0 Q 2664.5 385.0 2653.5 406.0 Q 2647.5 424.0 2636.5 442.0 Q 2624.5 455.0 2611.5 451.0 Q 2608.5 448.0 2604.5 435.0 Q 2600.5 421.0 2593.5 413.0 L 2579.5 398.0 L 2527.5 351.0 L 2500.5 326.0 Z" fill="lightgray"></path>
      </clipPath>
      <path clip-path="url(#make-me-a-hanzi-clip-15)" d="M 2617.5 444.0 L 2623.5 427.0 L 2621.5 396.0 L 2531.5 325.0 L 2407.5 242.0 L 2389.5 217.0 L 2384.5 196.0 L 2431.5 196.0 L 2613.5 232.0 L 2630.5 234.0 L 2638.5 229.0 " fill="none" id="make-me-a-hanzi-animation-15" stroke-dasharray="752 1504" stroke-linecap="round"></path>

      <clipPath id="make-me-a-hanzi-clip-16">
      <path d="M 2645.5 229.0 L 2665.5 204.0 Q 2679.5 188.0 2687.5 180.0 Q 2702.5 167.0 2713.5 168.0 Q 2732.5 168.0 2733.0 189.0 Q 2733.5 210.0 2727.5 227.0 Q 2714.5 262.0 2662.5 282.0 Q 2635.5 293.0 2628.5 294.0 L 2603.5 301.0 Q 2597.5 302.0 2594.5 298.0 Q 2591.5 294.0 2597.5 286.0 L 2634.5 243.0 L 2645.5 229.0 Z" fill="lightgray"></path>
      </clipPath>
      <path clip-path="url(#make-me-a-hanzi-clip-16)" d="M 2601.5 293.0 L 2680.5 237.0 L 2715.5 186.0 " fill="none" id="make-me-a-hanzi-animation-16" stroke-dasharray="287 574" stroke-linecap="round"></path>

      <clipPath id="make-me-a-hanzi-clip-17">
      <path d="M 2493.5 187.0 L 2502.5 166.0 L 2507.5 143.0 Q 2507.5 132.0 2511.5 112.0 Q 2511.5 89.0 2512.5 85.0 L 2513.5 15.0 Q 2513.5 -26.0 2501.5 -31.0 Q 2491.5 -37.0 2454.5 -22.0 L 2437.5 -14.0 L 2420.5 -7.0 Q 2416.5 -6.0 2414.5 -11.0 Q 2411.5 -15.0 2415.5 -18.0 L 2442.5 -44.0 L 2470.5 -74.0 Q 2483.5 -87.0 2492.5 -100.0 Q 2500.5 -112.0 2506.5 -114.0 Q 2519.5 -121.0 2539.5 -98.0 Q 2559.5 -75.0 2564.5 -53.0 Q 2568.5 -31.0 2570.5 -5.0 L 2572.5 64.0 L 2573.5 64.0 L 2573.5 87.0 L 2575.5 123.0 Q 2575.5 142.0 2581.5 147.0 Q 2586.5 151.0 2586.5 158.0 Q 2586.5 171.0 2566.5 178.0 L 2536.5 191.0 L 2521.5 194.0 C 2492.5 200.0 2487.5 201.0 2493.5 187.0 Z" fill="lightgray"></path>
      </clipPath>
      <path clip-path="url(#make-me-a-hanzi-clip-17)" d="M 2501.5 184.0 L 2524.5 171.0 L 2542.5 149.0 L 2541.5 -9.0 L 2534.5 -42.0 L 2515.5 -67.0 L 2469.5 -47.0 L 2419.5 -13.0 " fill="none" id="make-me-a-hanzi-animation-17" stroke-dasharray="517 1034" stroke-linecap="round"></path>

      <clipPath id="make-me-a-hanzi-clip-18">
      <path d="M 2243.5 -42.0 Q 2236.5 -46.0 2238.5 -53.0 Q 2240.5 -60.0 2249.5 -55.0 L 2270.5 -49.0 Q 2300.5 -42.0 2349.5 -4.0 L 2385.5 29.0 L 2404.5 42.0 Q 2417.5 49.0 2419.5 53.0 Q 2421.5 61.0 2421.0 65.0 Q 2420.5 69.0 2411.5 83.0 L 2399.5 95.0 Q 2393.5 101.0 2381.5 107.0 Q 2366.5 112.0 2363.5 111.5 Q 2360.5 111.0 2357.5 107.5 Q 2354.5 104.0 2354.0 93.0 Q 2353.5 82.0 2346.0 71.0 Q 2338.5 60.0 2313.5 29.0 Q 2285.5 -3.0 2281.5 -7.0 L 2255.5 -32.0 L 2243.5 -42.0 Z" fill="lightgray"></path>
      </clipPath>
      <path clip-path="url(#make-me-a-hanzi-clip-18)" d="M 2365.5 102.0 L 2381.5 66.0 L 2302.5 -14.0 L 2244.5 -49.0 " fill="none" id="make-me-a-hanzi-animation-18" stroke-dasharray="348 696" stroke-linecap="round"></path>

      <clipPath id="make-me-a-hanzi-clip-19">
      <path d="M 2673.5 91.0 L 2764.5 -19.0 Q 2772.5 -28.0 2779.5 -34.0 Q 2804.5 -51.0 2817.5 -28.0 Q 2824.5 -16.0 2823.5 5.5 Q 2822.5 27.0 2796.5 56.0 Q 2781.5 74.0 2712.5 103.0 L 2682.5 115.0 L 2666.5 119.0 Q 2655.5 122.0 2652.5 118.0 Q 2649.5 114.0 2657.5 106.0 L 2673.5 91.0 Z" fill="lightgray"></path>
      </clipPath>
      <path clip-path="url(#make-me-a-hanzi-clip-19)" d="M 2659.5 114.0 L 2760.5 41.0 L 2789.5 5.0 L 2798.5 -20.0 " fill="none" id="make-me-a-hanzi-animation-19" stroke-dasharray="325 650" stroke-linecap="round"></path>

</g>
</svg>
